Photos from the image-classification dataset "Brion_Cyprien" in the GitHub repository EagleForce14/Fairness. Its 2 classes are: malade, sain.

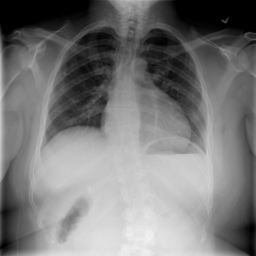
Label: malade

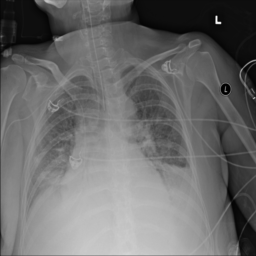
Label: sain

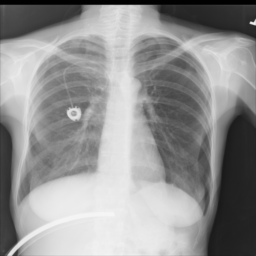
Label: malade

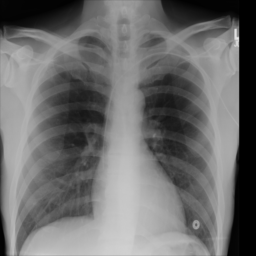
Label: sain

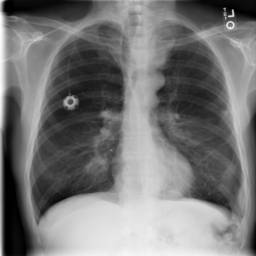
Label: malade

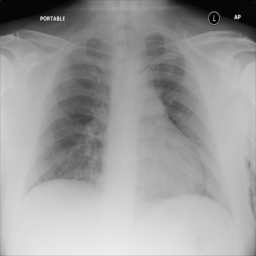
Label: sain
